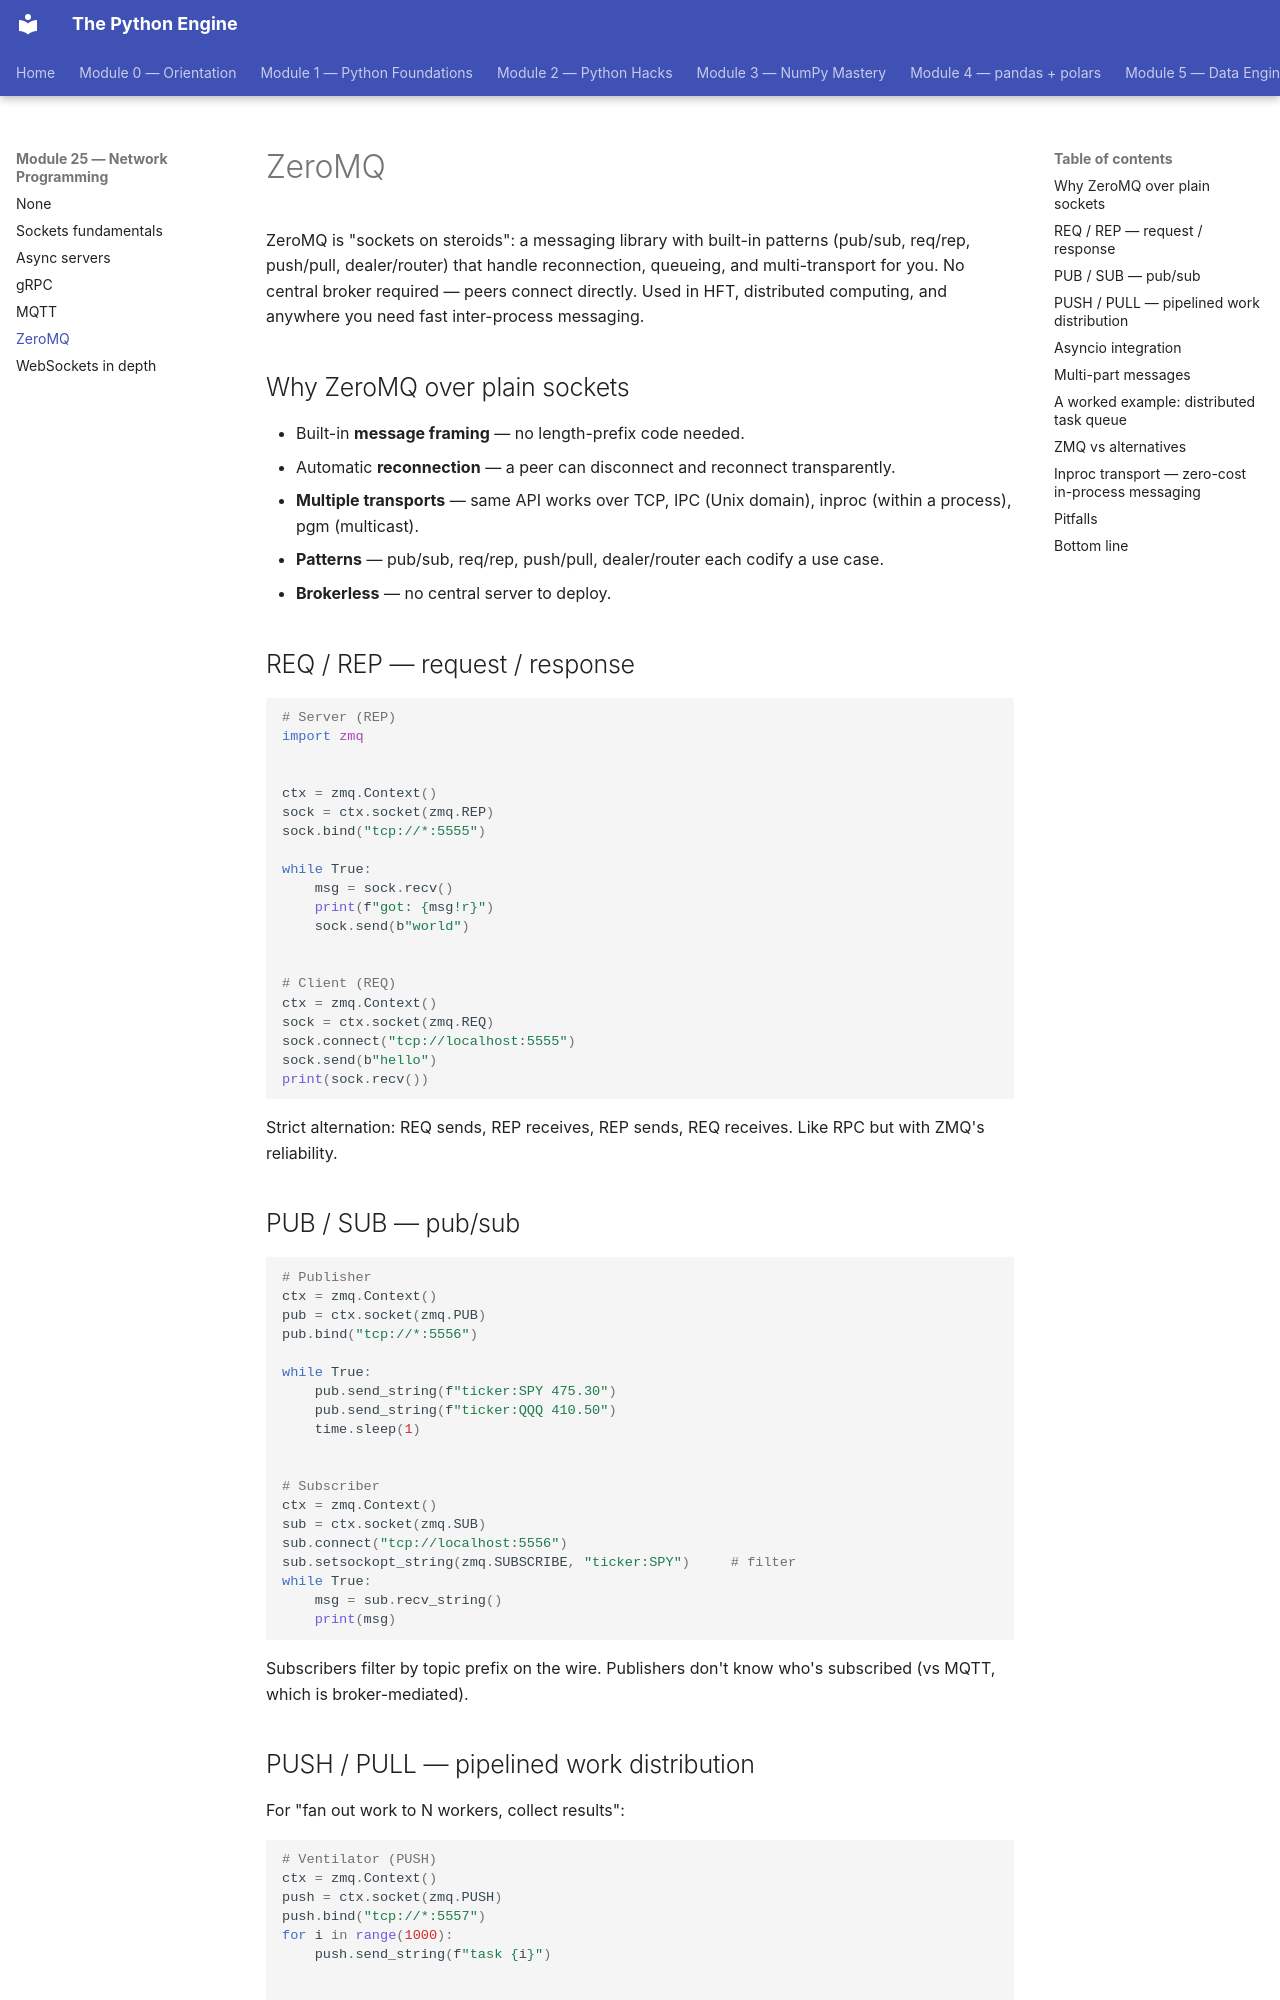

repository: billyribeiro-ux/python-engine · page: 25-network-programming/05-zeromq/index.html · generator: mkdocs

# ZeroMQ

ZeroMQ is "sockets on steroids": a messaging library with built-in patterns (pub/sub, req/rep, push/pull, dealer/router) that handle reconnection, queueing, and multi-transport for you. No central broker required — peers connect directly. Used in HFT, distributed computing, and anywhere you need fast inter-process messaging.

## Why ZeroMQ over plain sockets

- Built-in **message framing** — no length-prefix code needed.
- Automatic **reconnection** — a peer can disconnect and reconnect transparently.
- **Multiple transports** — same API works over TCP, IPC (Unix domain), inproc (within a process), pgm (multicast).
- **Patterns** — pub/sub, req/rep, push/pull, dealer/router each codify a use case.
- **Brokerless** — no central server to deploy.

## REQ / REP — request / response

```python
# Server (REP)
import zmq


ctx = zmq.Context()
sock = ctx.socket(zmq.REP)
sock.bind("tcp://*:5555")

while True:
    msg = sock.recv()
    print(f"got: {msg!r}")
    sock.send(b"world")


# Client (REQ)
ctx = zmq.Context()
sock = ctx.socket(zmq.REQ)
sock.connect("tcp://localhost:5555")
sock.send(b"hello")
print(sock.recv())
```

Strict alternation: REQ sends, REP receives, REP sends, REQ receives. Like RPC but with ZMQ's reliability.

## PUB / SUB — pub/sub

```python
# Publisher
ctx = zmq.Context()
pub = ctx.socket(zmq.PUB)
pub.bind("tcp://*:5556")

while True:
    pub.send_string(f"ticker:SPY 475.30")
    pub.send_string(f"ticker:QQQ 410.50")
    time.sleep(1)


# Subscriber
ctx = zmq.Context()
sub = ctx.socket(zmq.SUB)
sub.connect("tcp://localhost:5556")
sub.setsockopt_string(zmq.SUBSCRIBE, "ticker:SPY")     # filter
while True:
    msg = sub.recv_string()
    print(msg)
```

Subscribers filter by topic prefix on the wire. Publishers don't know who's subscribed (vs MQTT, which is broker-mediated).
